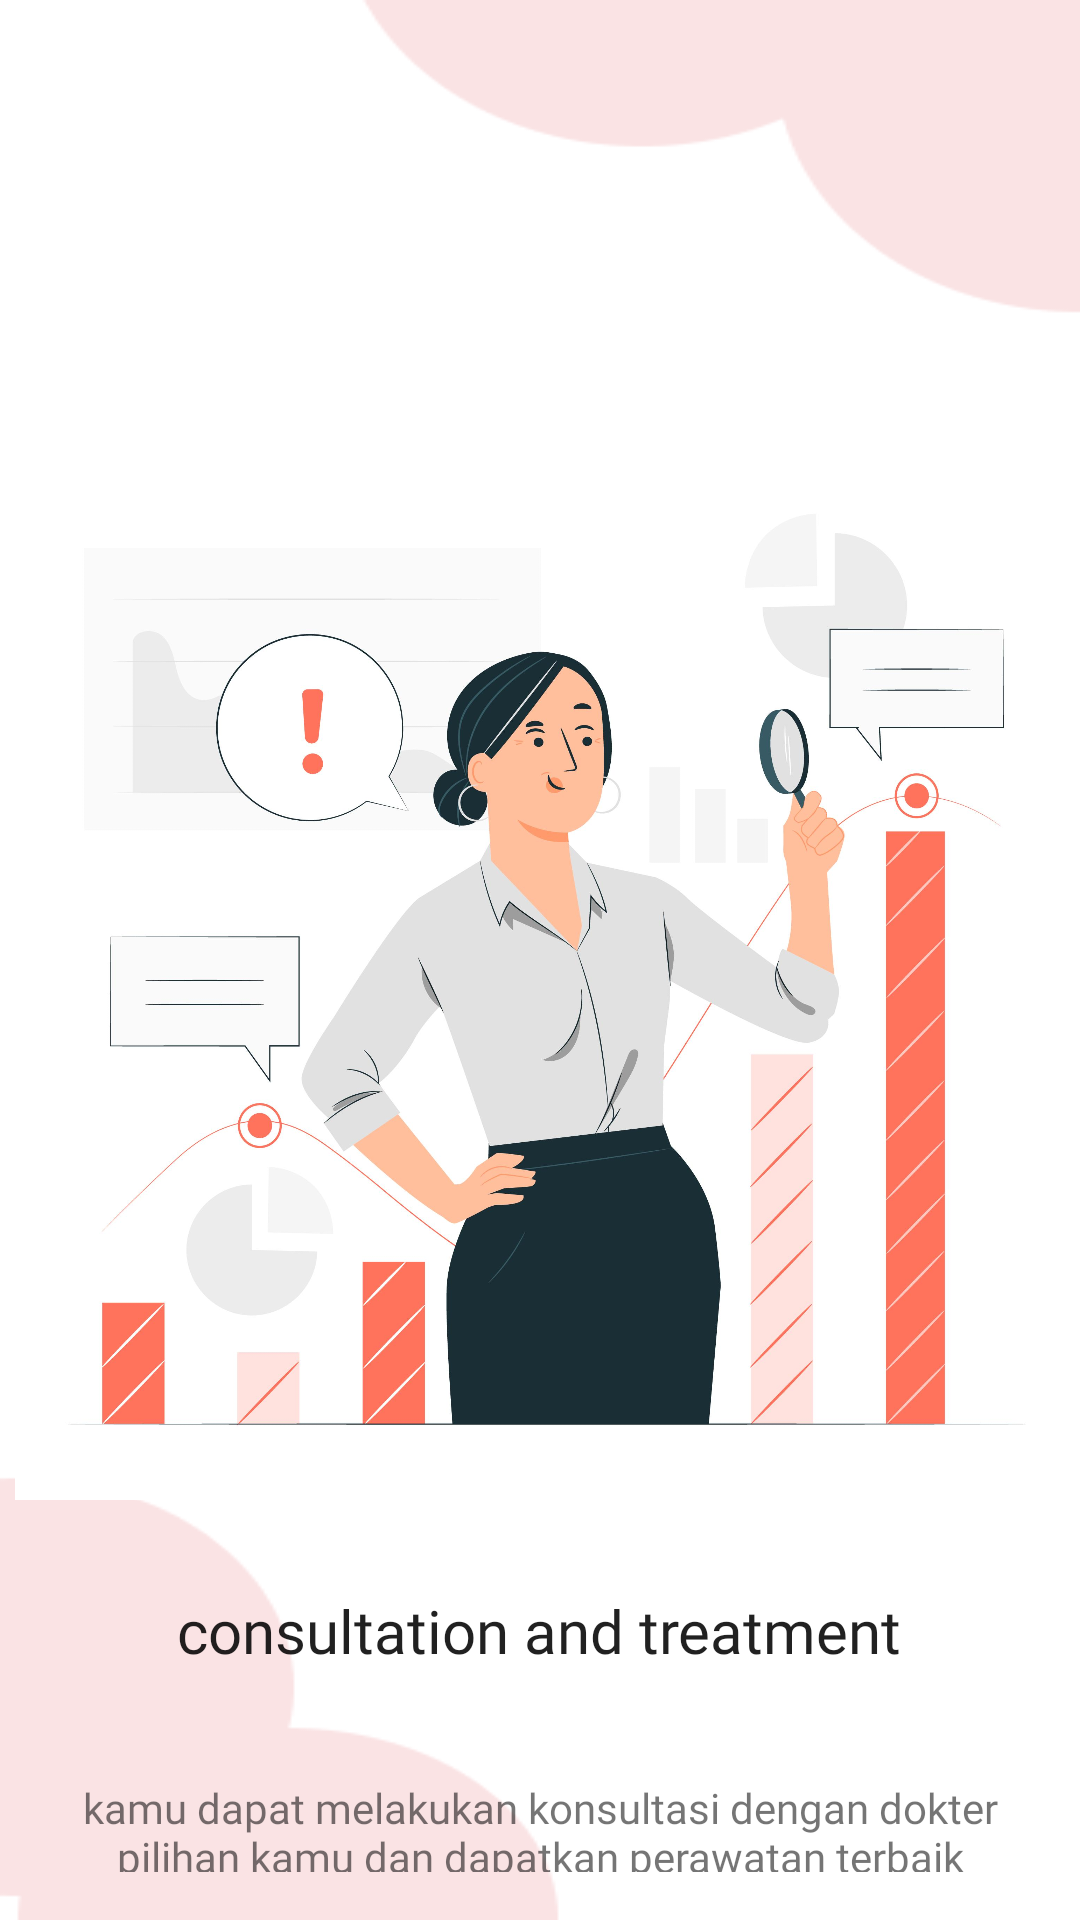

Layout XML and referenced resources for this Android screen:
<!-- AndroidManifest.xml: application theme Theme.Hicantik -->
<!-- res/layout/onboarding_two.xml -->
<?xml version="1.0" encoding="utf-8"?>
<RelativeLayout xmlns:android="http://schemas.android.com/apk/res/android"
    android:layout_width="match_parent"
    android:layout_height="match_parent"
    android:background="@drawable/bg"
    android:orientation="vertical">

    <LinearLayout
        android:layout_width="match_parent"
        android:layout_height="wrap_content"
        android:gravity="center_horizontal"
        android:orientation="vertical">

        <ImageView
            android:layout_marginTop="150dp"
            android:layout_width="match_parent"
            android:layout_height="350dp"
            android:src="@drawable/onboard3" />

        <TextView
            style="@style/TextAppearance.AppCompat.Title"
            android:layout_width="wrap_content"
            android:layout_height="wrap_content"
            android:fontFamily="@font/poppins_medium"
            android:layout_marginTop="30dp"
            android:text="@string/title_onboarding2" />

        <TextView
            android:layout_width="wrap_content"
            android:layout_height="wrap_content"
            android:layout_marginTop="20dp"
            android:fontFamily="@font/nunito_sans"
            android:padding="16dp"
            android:text="@string/desc_onboarding2"
            android:textAlignment="center" />
    </LinearLayout>
</RelativeLayout>
<!-- resources referenced by this layout -->
<resources>
  <!-- drawable bg: png bitmap (drawable-hdpi, 5631 bytes) -->
  <!-- drawable onboard3: jpg bitmap (drawable-xxhdpi, 299809 bytes) -->
  <string name="desc_onboarding2">kamu dapat melakukan konsultasi dengan dokter pilihan kamu dan dapatkan perawatan terbaik</string>
  <string name="title_onboarding2">consultation and treatment</string>
  <style name="Theme.Hicantik" parent="Theme.AppCompat.Light.NoActionBar">
          
          <item name="colorPrimary">@color/colorPrimary</item>
          <item name="colorPrimaryDark">@color/colorPrimaryDark</item>
          <item name="colorAccent">@color/colorAccent</item>
      </style>
  <color name="colorPrimary">#008577</color>
  <color name="colorPrimaryDark">#00574B</color>
  <color name="colorAccent">#D81B60</color>
</resources>
